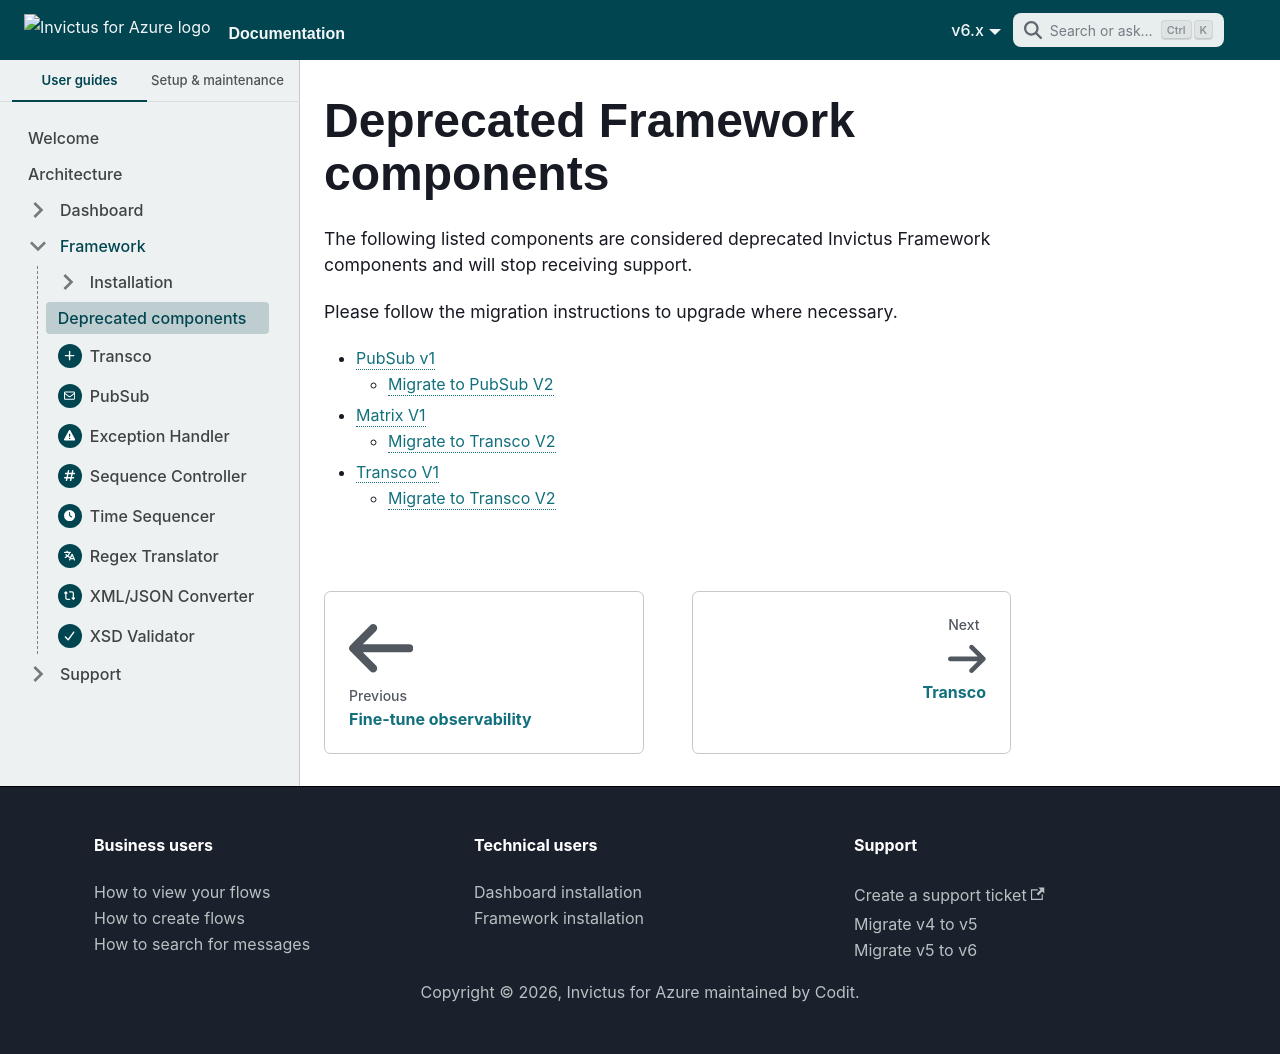

repository: invictus-integration/docs-ifa · page: framework/deprecated/index.html · generator: docusaurus

---
sidebar_label: 'Deprecated components'
---

# Deprecated Framework components
The following listed components are considered deprecated Invictus Framework components and will stop receiving support.

Please follow the migration instructions to upgrade where necessary.

* [PubSub v1](./pubsub.mdx)
  * [Migrate to PubSub V2](../../support/migrate-v4-to-v5.mdx#migrate-pubsub)
* [Matrix V1](./matrix.md)
  * [Migrate to Transco V2](../../support/migrate-v4-to-v5.mdx#migrate-transco)
* [Transco V1](./transco.md)
  * [Migrate to Transco V2](../../support/migrate-v4-to-v5.mdx#migrate-transco)
